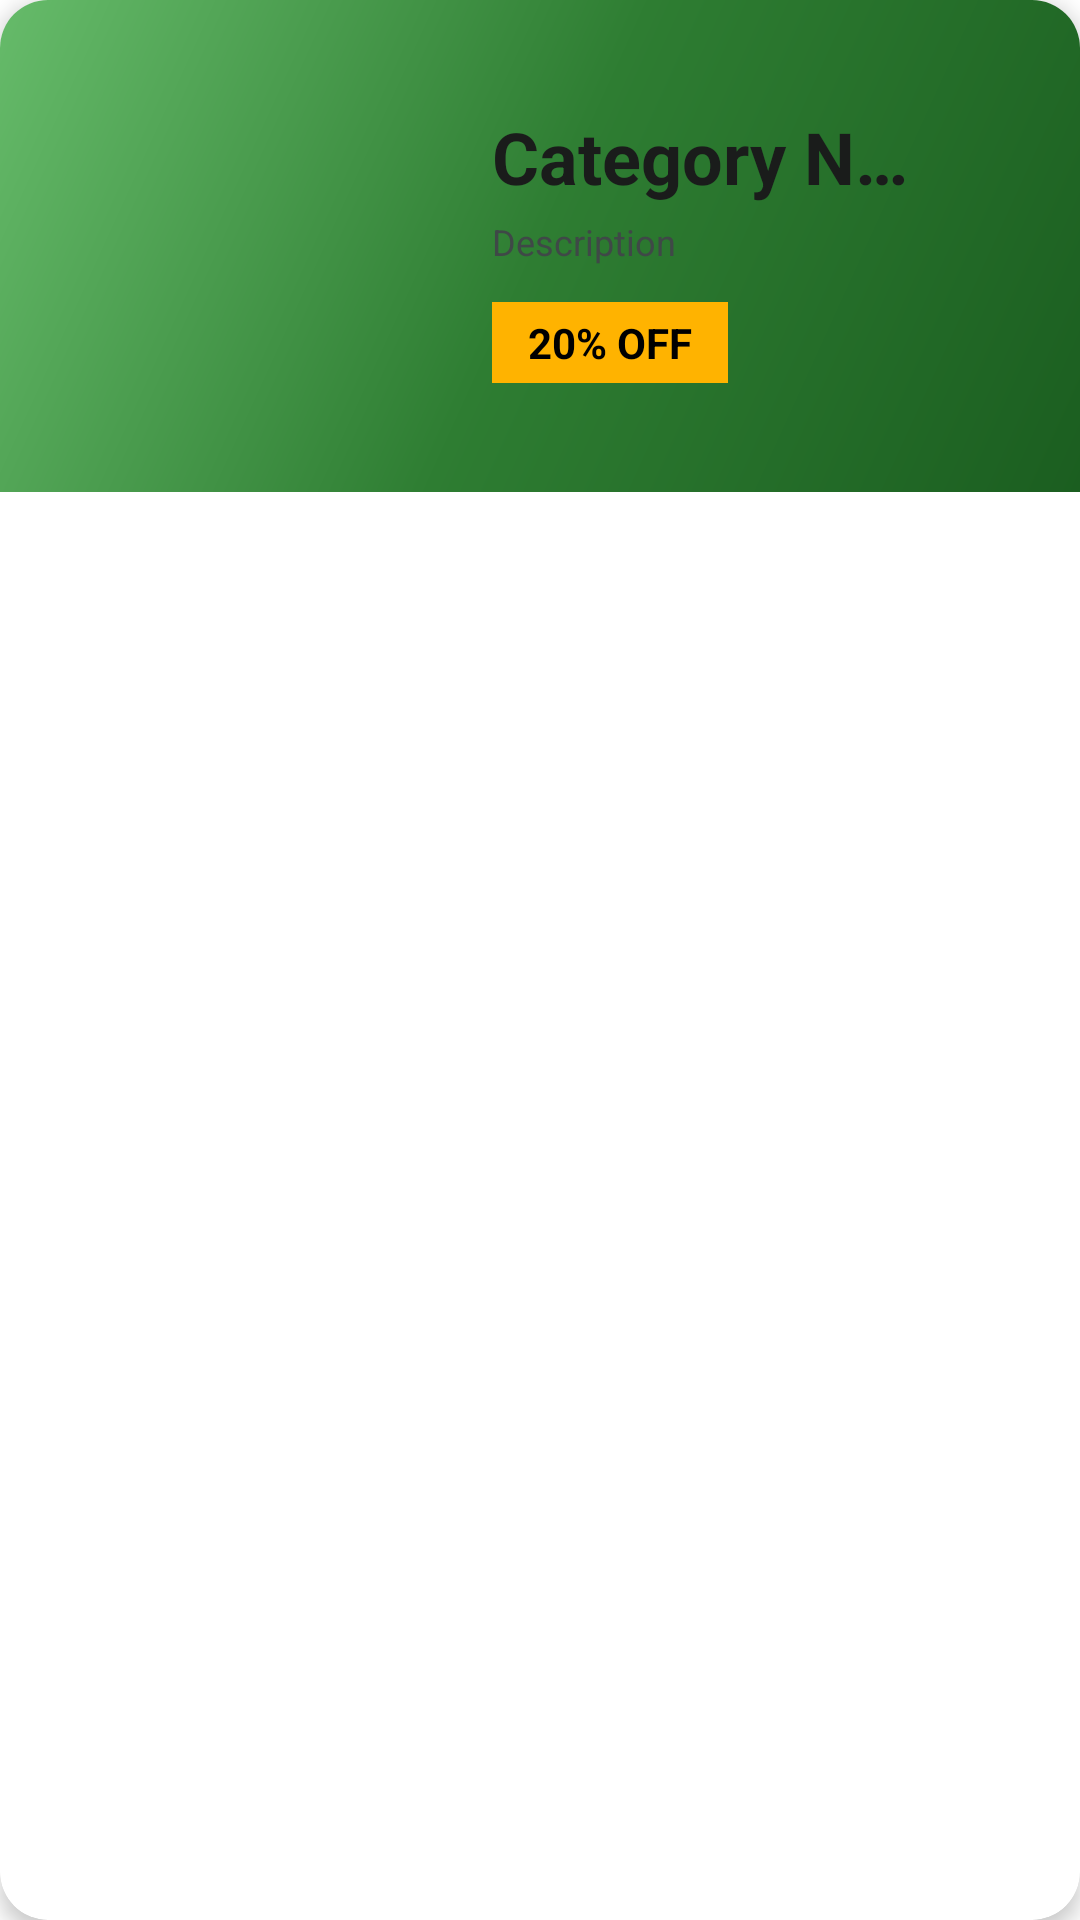

Produce the Android XML layout that renders to this screen, including the resource entries it uses.
<!-- AndroidManifest.xml: application theme Theme.MyGroceryApp -->
<!-- res/layout/nav_cat_item.xml -->
<?xml version="1.0" encoding="utf-8"?>

<androidx.cardview.widget.CardView xmlns:android="http://schemas.android.com/apk/res/android"
    xmlns:app="http://schemas.android.com/apk/res-auto"
    android:layout_width="match_parent"
    android:layout_height="wrap_content"
    android:layout_margin="@dimen/spacing_8"
    app:cardCornerRadius="@dimen/corner_radius_large"
    app:cardElevation="@dimen/elevation_medium">

    <LinearLayout
        android:layout_width="match_parent"
        android:layout_height="wrap_content"
        android:background="@drawable/gradient_bg"
        android:orientation="horizontal"
        android:gravity="center_vertical"
        android:padding="@dimen/spacing_12">

        
        <ImageView
            android:id="@+id/cat_nav_img"
            android:layout_width="140dp"
            android:layout_height="140dp"
            android:scaleType="centerCrop"
            android:src="@drawable/fruits"
            android:layout_marginEnd="@dimen/spacing_12" />

        
        <LinearLayout
            android:layout_width="0dp"
            android:layout_height="wrap_content"
            android:layout_weight="1"
            android:orientation="vertical">

            
            <TextView
                android:id="@+id/nav_cat_name"
                android:layout_width="wrap_content"
                android:layout_height="wrap_content"
                android:text="Category Name"
                android:textSize="@dimen/text_size_headline_small"
                android:textStyle="bold"
                android:textColor="@color/neutral_99"
                android:maxLines="1"
                android:ellipsize="end"
                android:layout_marginBottom="@dimen/spacing_4" />

            
            <TextView
                android:id="@+id/nav_cat_description"
                android:layout_width="match_parent"
                android:layout_height="wrap_content"
                android:text="Description"
                android:textSize="@dimen/text_size_body_small"
                android:textColor="@color/neutral_80"
                android:maxLines="2"
                android:ellipsize="end"
                android:layout_marginBottom="@dimen/spacing_12" />

            
            <LinearLayout
                android:layout_width="wrap_content"
                android:layout_height="wrap_content"
                android:background="@color/tertiary"
                android:paddingStart="@dimen/spacing_12"
                android:paddingEnd="@dimen/spacing_12"
                android:paddingTop="@dimen/spacing_4"
                android:paddingBottom="@dimen/spacing_4"
                app:cornerRadius="@dimen/corner_radius_medium">

                <TextView
                    android:id="@+id/nav_cat_discount"
                    android:layout_width="wrap_content"
                    android:layout_height="wrap_content"
                    android:text="20% OFF"
                    android:textSize="@dimen/text_size_label_large"
                    android:textStyle="bold"
                    android:textColor="@color/on_tertiary" />
            </LinearLayout>
        </LinearLayout>

        
        <ImageView
            android:layout_width="24dp"
            android:layout_height="24dp"
            android:src="@drawable/ic_baseline_arrow_forward_ios_24"
            android:scaleType="centerInside"
            android:layout_marginStart="@dimen/spacing_12"
            app:tint="@color/neutral_99" />

    </LinearLayout>

</androidx.cardview.widget.CardView>
<!-- resources referenced by this layout -->
<resources>
  <color name="neutral_80">#3F4847</color>
  <color name="neutral_99">#1A1C1B</color>
  <color name="on_tertiary">#000000</color>
  <color name="tertiary">#FFB300</color>
  <dimen name="corner_radius_large">16dp</dimen>
  <dimen name="corner_radius_medium">12dp</dimen>
  <dimen name="elevation_medium">4dp</dimen>
  <dimen name="spacing_12">12dp</dimen>
  <dimen name="spacing_4">4dp</dimen>
  <dimen name="spacing_8">8dp</dimen>
  <dimen name="text_size_body_small">12sp</dimen>
  <dimen name="text_size_headline_small">24sp</dimen>
  <dimen name="text_size_label_large">14sp</dimen>
  <!-- drawable gradient_bg (drawable) -->
  <?xml version="1.0" encoding="utf-8"?>
  <shape xmlns:android="http://schemas.android.com/apk/res/android">
      <gradient
          android:startColor="@color/primary_dark"
          android:centerColor="@color/primary"
          android:endColor="#66BB6A"
          android:angle="135"
          android:type="linear" />
  </shape>
  <style name="Theme.MyGroceryApp" parent="Theme.MaterialComponents.DayNight.NoActionBar">
          
          <item name="colorPrimary">@color/purple_500</item>
          <item name="colorPrimaryVariant">@color/purple_700</item>
          <item name="colorOnPrimary">@color/white</item>
          
          <item name="colorSecondary">@color/teal_200</item>
          <item name="colorSecondaryVariant">@color/teal_700</item>
          <item name="colorOnSecondary">@color/black</item>
          
          <item name="android:statusBarColor" tools:targetApi="l">?attr/colorPrimaryVariant</item>
          
      </style>
  <color name="primary_dark">#1B5E20</color>
  <color name="primary">#2E7D32</color>
  <color name="purple_500">#2E7D32</color>
  <color name="purple_700">#1B5E20</color>
  <color name="white">#FFFFFFFF</color>
  <color name="teal_200">#FF03DAC5</color>
  <color name="teal_700">#FF018786</color>
  <color name="black">#FF000000</color>
</resources>
